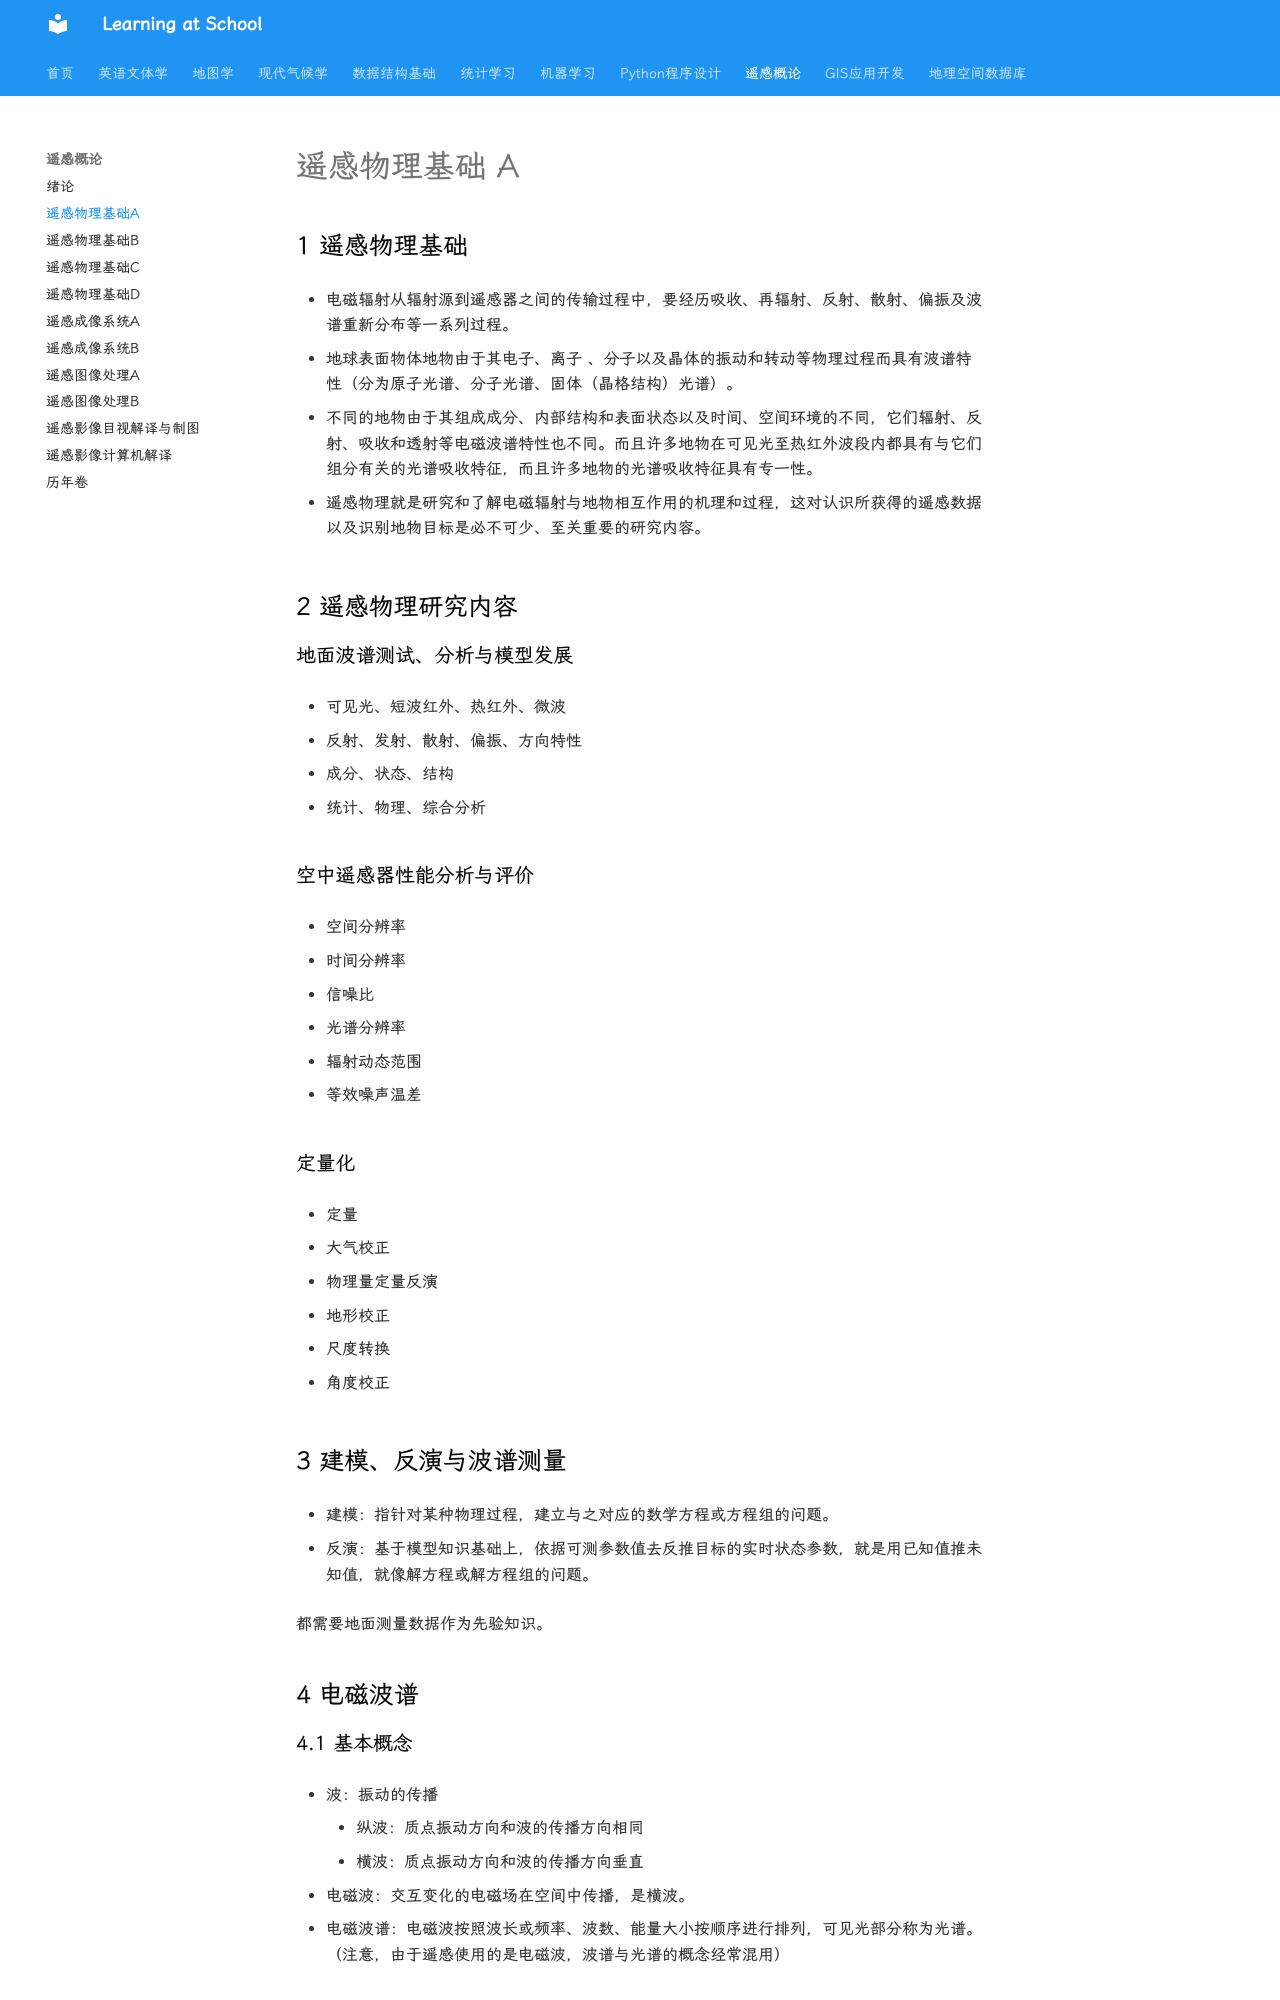

repository: WhereIsMyCake/Courses_School · page: ZJUcourse/RS/chapter2/index.html · generator: mkdocs

# 遥感物理基础 A

## 1 遥感物理基础

- 电磁辐射从辐射源到遥感器之间的传输过程中，要经历吸收、再辐射、反射、散射、偏振及波谱重新分布等一系列过程。

- 地球表面物体地物由于其电子、离子 、分子以及晶体的振动和转动等物理过程而具有波谱特性（分为原子光谱、分子光谱、固体（晶格结构）光谱）。

- 不同的地物由于其组成成分、内部结构和表面状态以及时间、空间环境的不同，它们辐射、反射、吸收和透射等电磁波谱特性也不同。而且许多地物在可见光至热红外波段内都具有与它们组分有关的光谱吸收特征，而且许多地物的光谱吸收特征具有专一性。

- 遥感物理就是研究和了解电磁辐射与地物相互作用的机理和过程，这对认识所获得的遥感数据以及识别地物目标是必不可少、至关重要的研究内容。

## 2 遥感物理研究内容

### 地面波谱测试、分析与模型发展

- 可见光、短波红外、热红外、微波

- 反射、发射、散射、偏振、方向特性

- 成分、状态、结构

- 统计、物理、综合分析

### 空中遥感器性能分析与评价

- 空间分辨率

- 时间分辨率

- 信噪比

- 光谱分辨率

- 辐射动态范围

- 等效噪声温差

### 定量化

- 定量

- 大气校正

- 物理量定量反演

- 地形校正

- 尺度转换

- 角度校正

## 3 建模、反演与波谱测量

- 建模：指针对某种物理过程，建立与之对应的数学方程或方程组的问题。

- 反演：基于模型知识基础上，依据可测参数值去反推目标的实时状态参数，就是用已知值推未知值，就像解方程或解方程组的问题。

都需要地面测量数据作为先验知识。

## 4 电磁波谱

### 4.1 基本概念

- 波：振动的传播
    - 纵波：质点振动方向和波的传播方向相同
    - 横波：质点振动方向和波的传播方向垂直

- 电磁波：交互变化的电磁场在空间中传播，是横波。

- 电磁波谱：电磁波按照波长或频率、波数、能量大小按顺序进行排列，可见光部分称为光谱。（注意，由于遥感使用的是电磁波，波谱与光谱的概念经常混用）

### 4.2 与遥感相关的主要参量

- 频率、波长：对应遥感传感器的接收波段

- 传播方向：对应辐射源、地物和遥感平台间三者的位置关系 

- 振幅：对应遥感影像中的强度、亮度

- 偏振、相位：微波遥感中偏振被称为极化，极化是微波遥感中的一个重要参数
